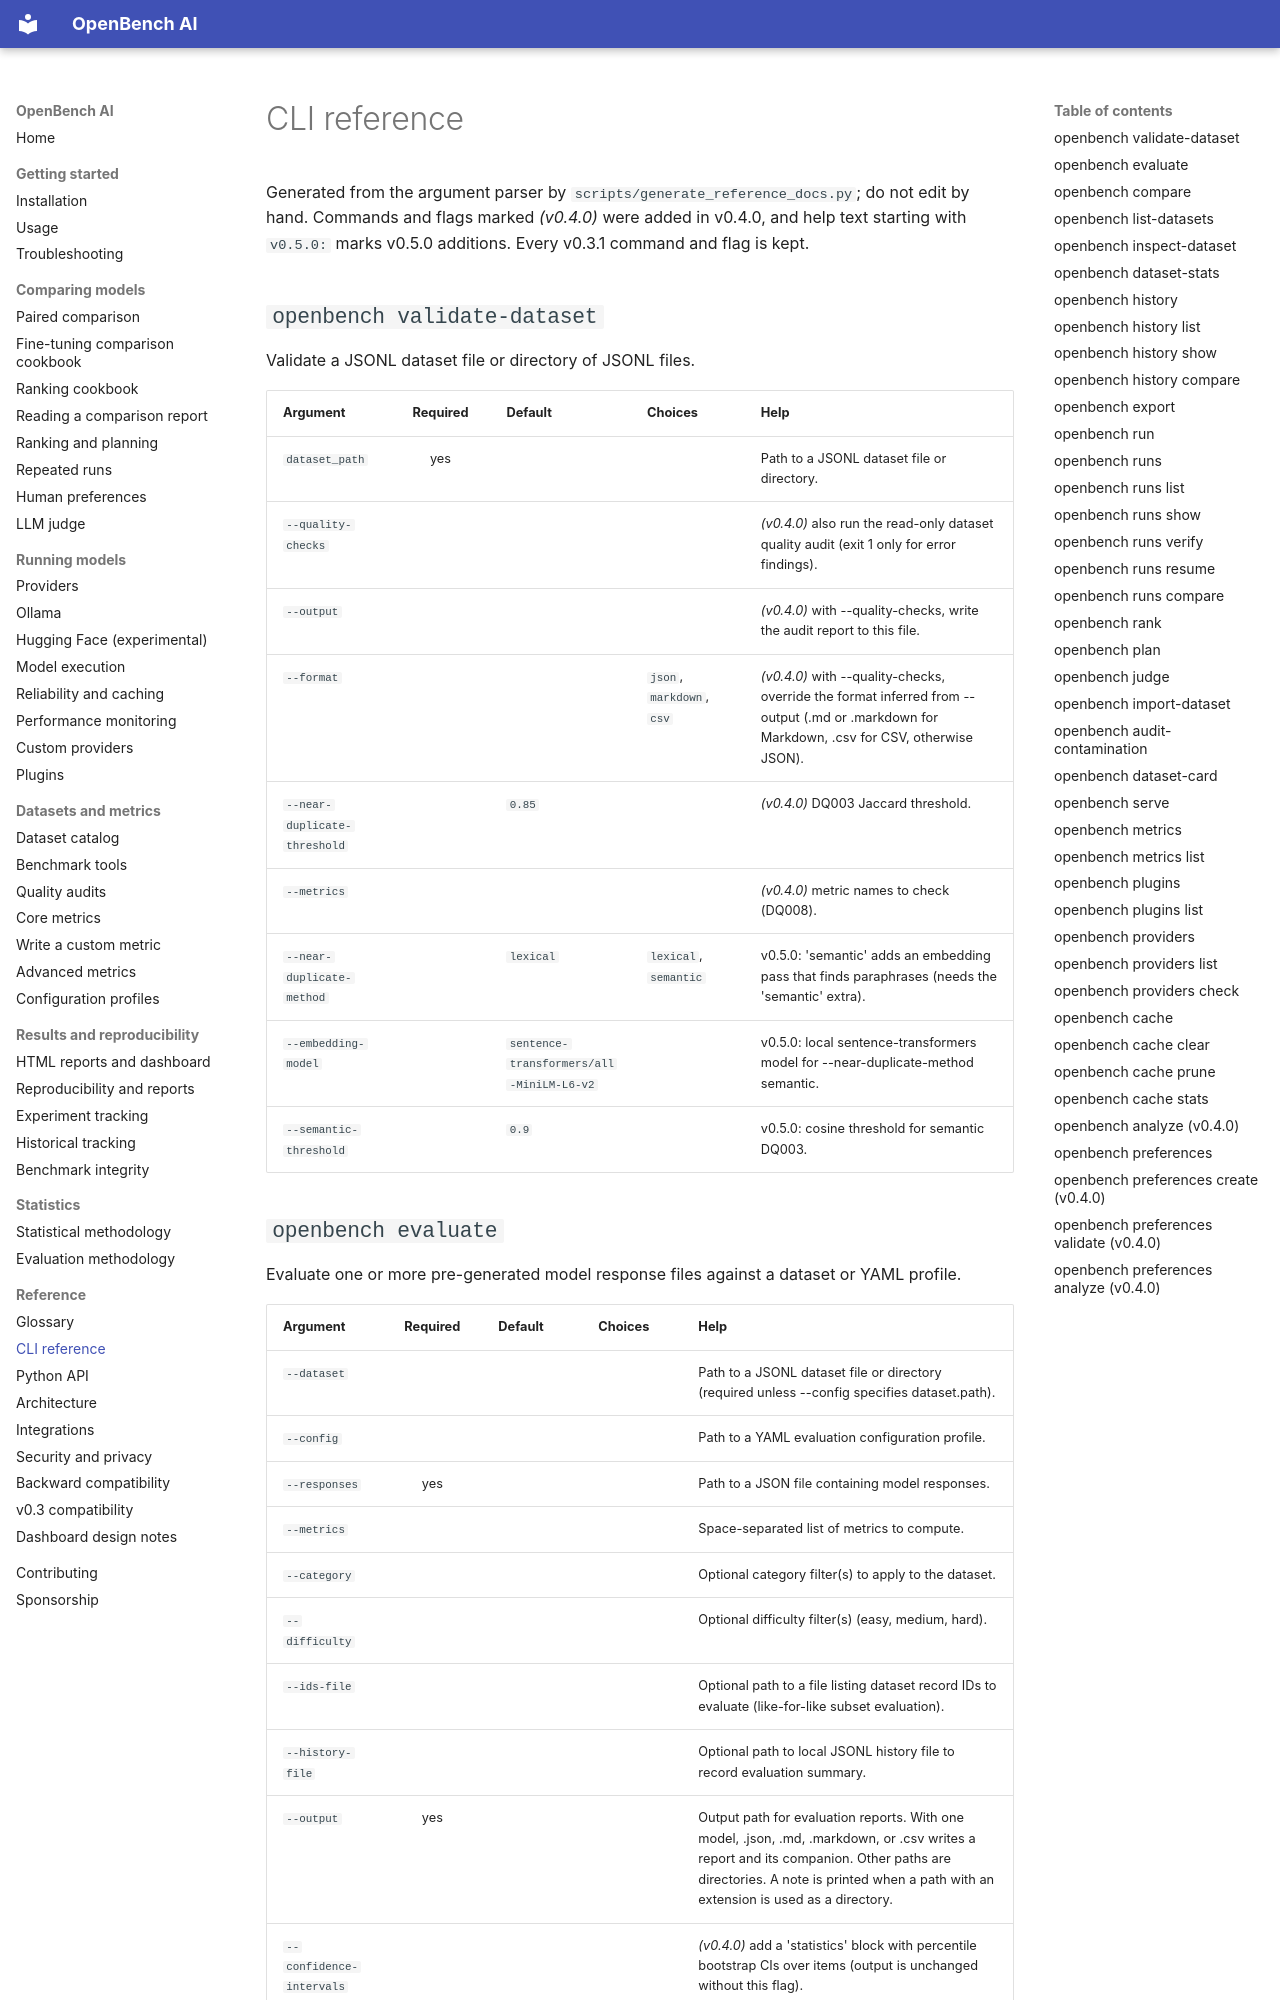

repository: lakshaychhaba0001-sys/openbench-ai · page: cli_reference/index.html · generator: mkdocs

# CLI reference

Generated from the argument parser by `scripts/generate_reference_docs.py`; do not edit by hand.
Commands and flags marked *(v0.4.0)* were added in v0.4.0, and help text starting with `v0.5.0:` marks v0.5.0 additions. Every v0.3.1 command and flag is kept.

## `openbench validate-dataset`

Validate a JSONL dataset file or directory of JSONL files.

| Argument | Required | Default | Choices | Help |
| :--- | :---: | :--- | :--- | :--- |
| `dataset_path` | yes |  |  | Path to a JSONL dataset file or directory. |
| `--quality-checks` |  |  |  | *(v0.4.0)* also run the read-only dataset quality audit (exit 1 only for error findings). |
| `--output` |  |  |  | *(v0.4.0)* with --quality-checks, write the audit report to this file. |
| `--format` |  |  | `json`, `markdown`, `csv` | *(v0.4.0)* with --quality-checks, override the format inferred from --output (.md or .markdown for Markdown, .csv for CSV, otherwise JSON). |
| `--near-duplicate-threshold` |  | `0.85` |  | *(v0.4.0)* DQ003 Jaccard threshold. |
| `--metrics` |  |  |  | *(v0.4.0)* metric names to check (DQ008). |
| `--near-duplicate-method` |  | `lexical` | `lexical`, `semantic` | v0.5.0: 'semantic' adds an embedding pass that finds paraphrases (needs the 'semantic' extra). |
| `--embedding-model` |  | `sentence-transformers/all-MiniLM-L6-v2` |  | v0.5.0: local sentence-transformers model for --near-duplicate-method semantic. |
| `--semantic-threshold` |  | `0.9` |  | v0.5.0: cosine threshold for semantic DQ003. |
